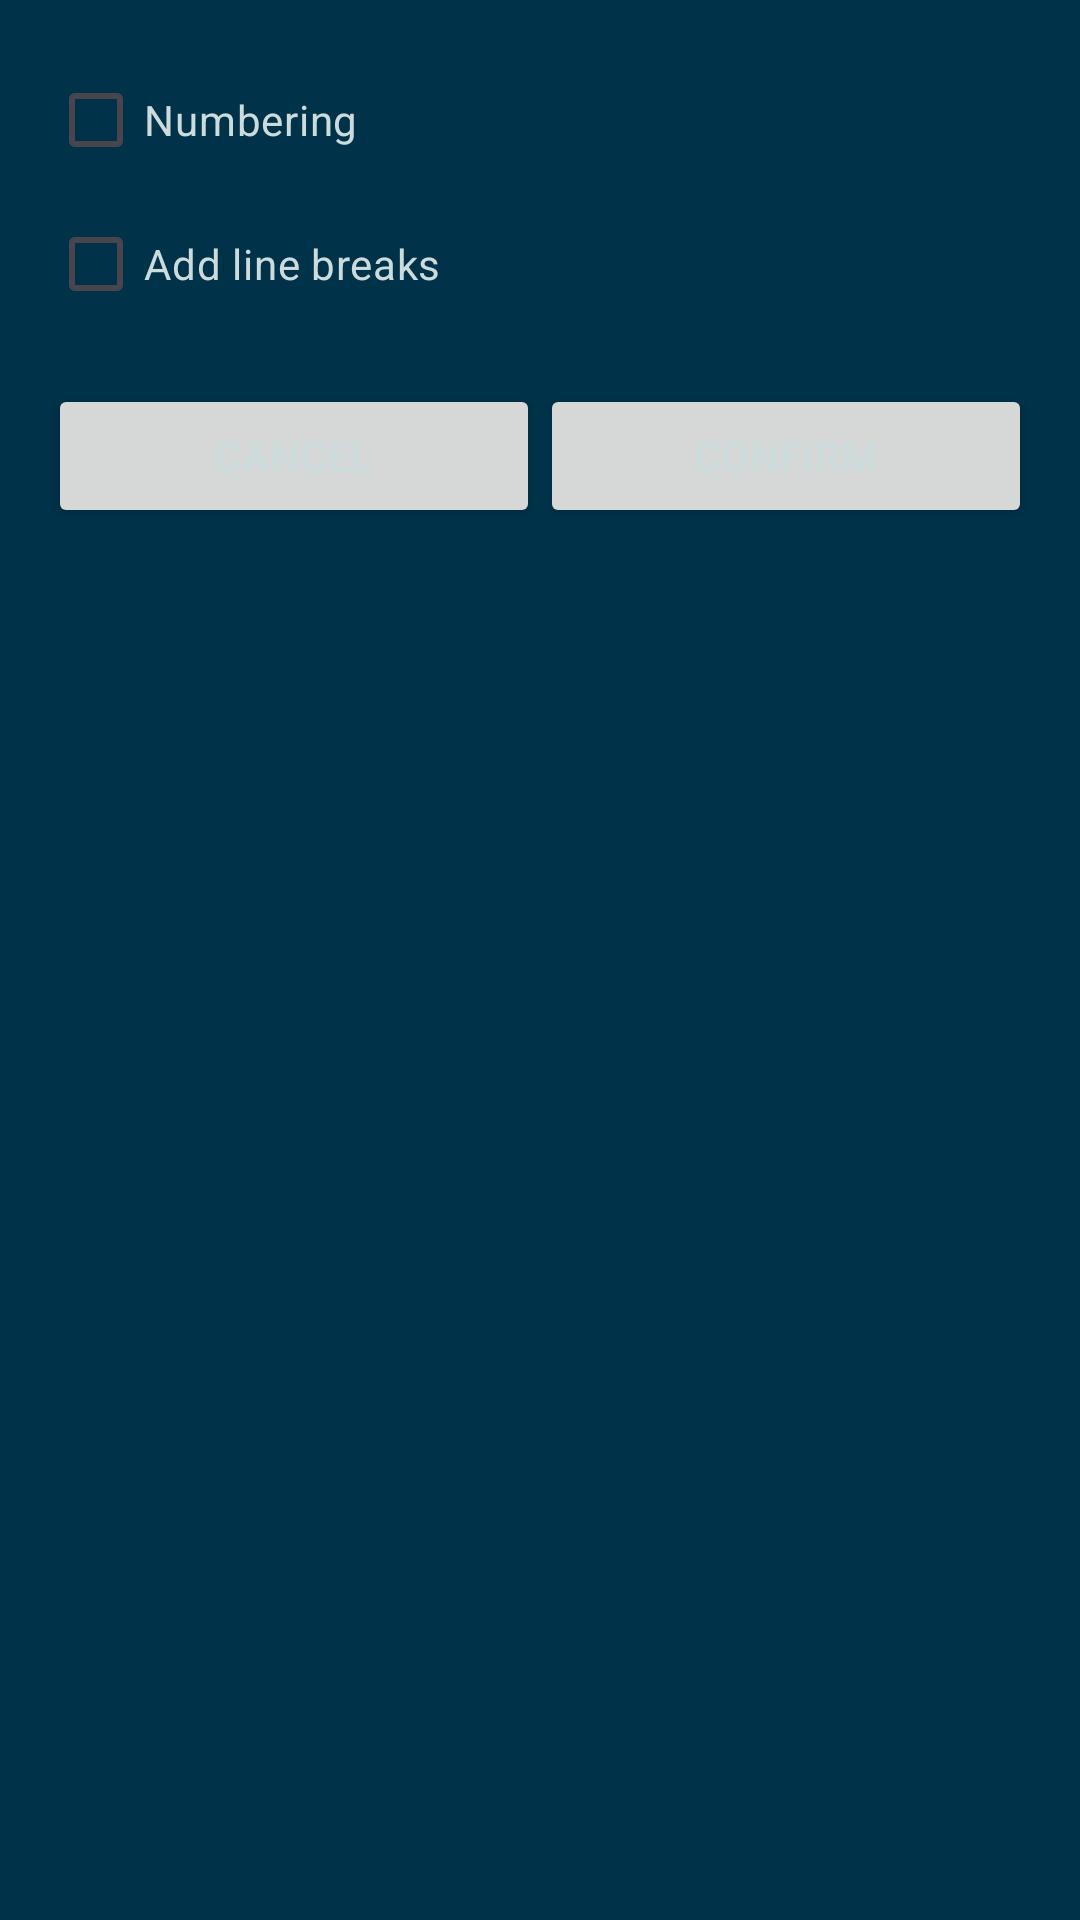

Here is an Android app screen rendered from its layout file. Give the layout XML and the strings, colors and styles it references.
<!-- AndroidManifest.xml: application theme Base.Theme.RecipeKeeper -->
<!-- res/layout/dialog_format.xml -->
<?xml version="1.0" encoding="utf-8"?>
<LinearLayout xmlns:android="http://schemas.android.com/apk/res/android"
    android:layout_width="match_parent"
    android:layout_height="wrap_content"
    android:orientation="vertical"
    android:padding="16dp">

    <CheckBox
        android:id="@+id/checkBoxNumbers"
        android:layout_width="match_parent"
        android:layout_height="wrap_content"
        android:textColor="@color/colorTextLight"
        android:text="@string/text_format_numbers" />

    <CheckBox
        android:id="@+id/checkBoxNewLines"
        android:layout_width="match_parent"
        android:layout_height="wrap_content"
        android:textColor="@color/colorTextLight"
        android:text="@string/text_format_new_lines" />

    <LinearLayout
        android:layout_width="match_parent"
        android:layout_height="wrap_content"
        android:orientation="horizontal"
        android:layout_marginTop="16dp">

        <Button
            android:id="@+id/buttonCancel"
            android:layout_width="0dp"
            android:layout_height="wrap_content"
            android:layout_weight="1"
            android:text="@string/text_cancel" />

        <Button
            android:id="@+id/buttonOK"
            android:layout_width="0dp"
            android:layout_height="wrap_content"
            android:layout_weight="1"
            android:text="@string/text_confirm" />
    </LinearLayout>
</LinearLayout>
<!-- resources referenced by this layout -->
<resources>
  <color name="colorTextLight">#CCDBDC</color>
  <string name="text_cancel">Cancel</string>
  <string name="text_confirm">Confirm</string>
  <string name="text_format_new_lines">Add line breaks</string>
  <string name="text_format_numbers">Numbering</string>
  <style name="Base.Theme.RecipeKeeper" parent="Theme.Material3.DayNight.NoActionBar">
          <item name="colorPrimary">@color/colorPrimary</item>
          <item name="colorOnPrimary">@color/colorTextLight</item>
  
          <item name="colorSecondary">@color/colorSecondary</item>
          <item name="colorSecondaryVariant">@color/colorSecondaryVariant</item>
          <item name="colorOnSecondary">@color/colorTextLight</item>
  
          <item name="android:windowBackground">@color/colorSecondary</item>
          <item name="android:textColorPrimary">@color/colorTextLight</item>
          <item name="android:textColorSecondary">@color/colorTextDark</item>
          <item name="android:statusBarColor">@color/colorSecondaryVariant</item>
  
      </style>
  <color name="colorPrimary">#007EA7</color>
  <color name="colorSecondary">#003249</color>
  <color name="colorSecondaryVariant">#004F73</color>
  <color name="colorTextDark">#001722</color>
</resources>
